The GitHub repository sunyongke/woodRecognition contains a labelled image folder "images" with 21 categories: Cassia siamea, Cinnamomum camphora, Dalbergia bariensis, Dalbergia cochinchinensis, Dalbergia fusca, Dalbergia latifolia, Dalbergia odorifera, Dalbergia oliveri, Diospyros ebenum, Excentrodendron hsienmu, Intsia spp, Mesua ferrea, Pterocarpus erinaceus, Pterocarpus indicus, Pterocarpus macrocarpus, Pterocarpus santalinus, Taiwania flousiana, Tectona grandis, Terminalia myriocarpa, Terminalia tomentosa, Xylia dolabriformis. Examples follow, each with its label.

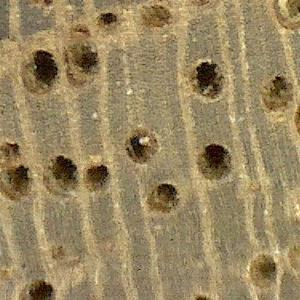
Label: Tectona grandis

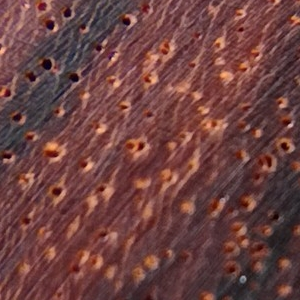
Label: Pterocarpus santalinus

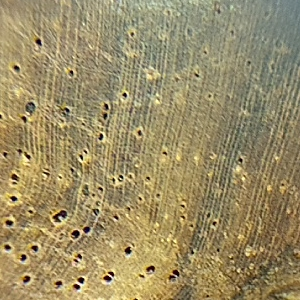
Label: Dalbergia odorifera

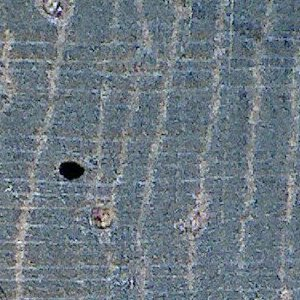
Label: Cassia siamea

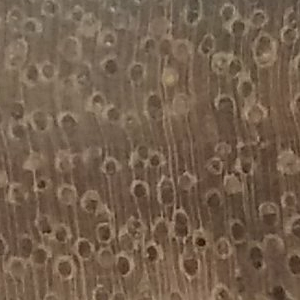
Label: Xylia dolabriformis

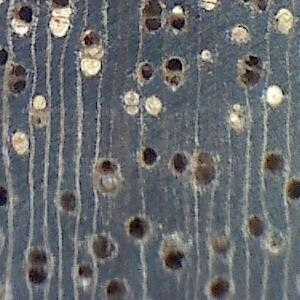
Label: Excentrodendron hsienmu
